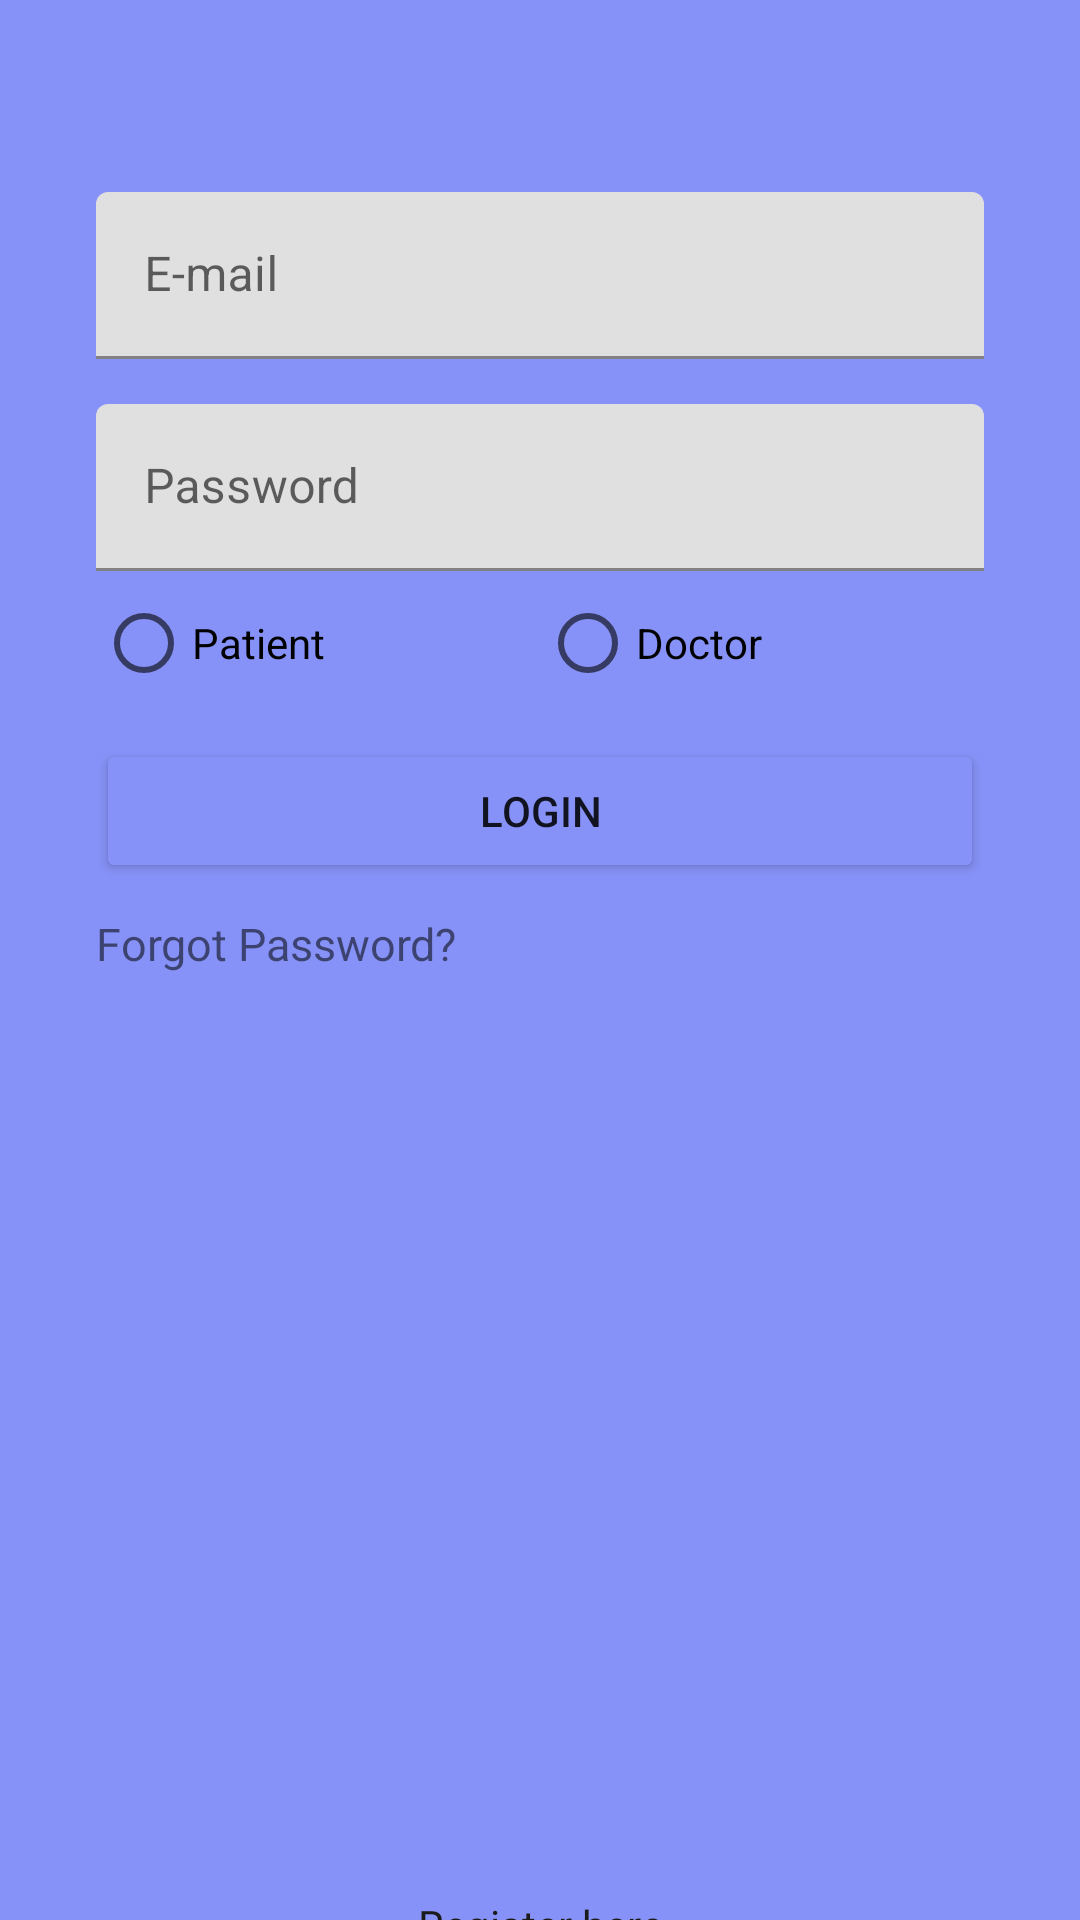

Write the Android layout XML for this screen, with the resource values it uses.
<!-- AndroidManifest.xml: application theme Theme.MediConsult -->
<!-- res/layout/activity_main.xml -->
<?xml version="1.0" encoding="utf-8"?>
<RelativeLayout xmlns:android="http://schemas.android.com/apk/res/android"
    xmlns:tools="http://schemas.android.com/tools"
    android:layout_width="match_parent"
    android:layout_height="match_parent"
    android:background="@color/lavender"
    tools:context=".MainActivity">

    <RelativeLayout
        android:id="@+id/mainactivity_linearlayout"
        android:layout_width="match_parent"
        android:layout_height="600dp"
        android:background="@drawable/layout_bg"
        android:orientation="vertical">

        <ImageView
            android:layout_width="match_parent"
            android:layout_height="match_parent"
            android:alpha="0.5"
            android:scaleType="centerCrop"/>

        <com.google.android.material.textfield.TextInputLayout
            android:id="@+id/loginPageEmailTextField"
            android:layout_width="match_parent"
            android:layout_height="wrap_content"
            android:layout_marginStart="32dp"
            android:layout_marginTop="64dp"
            android:layout_marginEnd="32dp"
            android:layout_centerHorizontal="true"
            android:layout_alignParentStart="true"
            android:hint="@string/emailHint">

            
            <com.google.android.material.textfield.TextInputEditText
                android:id="@+id/loginPageEmailEditText"
                android:layout_width="match_parent"
                android:layout_height="wrap_content" />

        </com.google.android.material.textfield.TextInputLayout>


        <com.google.android.material.textfield.TextInputLayout
            android:id="@+id/loginPagePasswordTextField"
            android:layout_width="match_parent"
            android:layout_height="wrap_content"
            android:layout_marginStart="32dp"
            android:layout_marginTop="15dp"
            android:layout_marginEnd="32dp"
            android:layout_below="@id/loginPageEmailTextField"
            android:hint="@string/passwordHint">

            
            <com.google.android.material.textfield.TextInputEditText
                android:id="@+id/loginPagePasswordEditText"
                android:layout_width="match_parent"
                android:layout_height="wrap_content"
                android:inputType="textPassword" />

        </com.google.android.material.textfield.TextInputLayout>

        <RadioGroup
            android:id="@+id/radiogroup"
            android:layout_width="match_parent"
            android:layout_height="wrap_content"
            android:layout_below="@+id/loginPagePasswordTextField"
            android:layout_marginStart="32dp"
            android:layout_marginEnd="32dp"
            android:orientation="horizontal">

            <RadioButton
                android:id="@+id/radioPatient"
                android:layout_width="0dp"
                android:layout_height="wrap_content"
                android:layout_weight="1"
                android:text="Patient"/>

            <RadioButton
                android:id="@+id/radioDoctor"
                android:layout_width="0dp"
                android:layout_height="wrap_content"
                android:layout_weight="1"
                android:text="Doctor"/>
        </RadioGroup>

        <TextView
            android:id="@+id/textViewErrorLogin"
            android:layout_width="wrap_content"
            android:layout_height="wrap_content"
            android:layout_gravity="center_horizontal"
            android:layout_marginStart="32dp"
            android:layout_marginTop="20px"
            android:layout_marginEnd="32dp"
            android:layout_below="@id/radiogroup"
            android:text="@string/invalidCredentialsMsg"
            android:layout_centerHorizontal="true"
            android:textColor="#9C1C1C"
            android:visibility="invisible" />

        <TextView
            android:id="@+id/textViewSelectRadio"
            android:layout_width="wrap_content"
            android:layout_height="wrap_content"
            android:layout_gravity="center_horizontal"
            android:layout_marginStart="32dp"
            android:layout_marginTop="20px"
            android:layout_marginEnd="32dp"
            android:layout_below="@id/radiogroup"
            android:text="Select type of user"
            android:layout_centerHorizontal="true"
            android:textColor="#9C1C1C"
            android:visibility="gone" />

        <TextView
            android:id="@+id/textViewInvalidUser"
            android:layout_width="wrap_content"
            android:layout_height="wrap_content"
            android:layout_gravity="center_horizontal"
            android:layout_marginStart="32dp"
            android:layout_marginTop="20px"
            android:layout_marginEnd="32dp"
            android:layout_below="@id/radiogroup"
            android:text="User not found for provided role!"
            android:layout_centerHorizontal="true"
            android:textColor="#9C1C1C"
            android:visibility="gone" />

        <TextView
            android:id="@+id/textViewEmailNotVerified"
            android:layout_width="wrap_content"
            android:layout_height="wrap_content"
            android:layout_below="@id/radiogroup"
            android:layout_centerHorizontal="true"
            android:layout_gravity="center_horizontal"
            android:layout_marginStart="32dp"
            android:layout_marginTop="20px"
            android:layout_marginEnd="32dp"
            android:text="@string/emailVerificationText"
            android:textColor="#9C1C1C"
            android:visibility="gone" />


        <Button
            android:id="@+id/login_button"
            android:layout_width="match_parent"
            android:layout_height="wrap_content"
            android:layout_below="@id/textViewEmailNotVerified"
            android:layout_marginStart="32dp"
            android:layout_marginTop="8dp"
            android:layout_marginEnd="32dp"
            android:backgroundTint="@color/lavender"
            android:text="Login" />

        <TextView
            android:id="@+id/textViewForgotPassword"
            android:layout_width="wrap_content"
            android:layout_height="wrap_content"
            android:layout_alignParentStart="true"
            android:layout_marginStart="32dp"
            android:layout_marginTop="10dp"
            android:layout_below="@id/login_button"
            android:text="Forgot Password?"
            android:textSize="15sp" />

    </RelativeLayout>

    <ProgressBar
        android:id="@+id/mainActivityIndeterminateProgressbar"
        android:layout_width="wrap_content"
        android:layout_height="wrap_content"
        android:visibility="gone"
        android:layout_centerInParent="true"
        android:indeterminateTint="@color/black"/>


    <TextView
        android:id="@+id/registerHereTextView"
        android:layout_width="match_parent"
        android:layout_height="wrap_content"
        android:text="Register here"
        android:layout_marginStart="32dp"
        android:layout_marginEnd="32dp"
        android:layout_marginTop="32dp"
        android:textAlignment="center"
        android:layout_below="@id/mainactivity_linearlayout"
        android:textColor="@color/black_condensed"/>

    <LinearLayout
        android:layout_width="match_parent"
        android:layout_height="wrap_content"
        android:orientation="horizontal"
        android:layout_marginStart="10dp"
        android:layout_marginEnd="10dp"
        android:layout_below="@id/registerHereTextView"
        android:layout_marginTop="10dp">

        <Button
            android:id="@+id/buttonPatient"
            android:layout_width="0dp"
            android:layout_height="wrap_content"
            android:backgroundTint="@color/black"
            android:layout_weight="1"
            android:text="Patient"/>

        <Button
            android:id="@+id/buttonDoctor"
            android:layout_width="0dp"
            android:backgroundTint="@color/black"
            android:layout_height="wrap_content"
            android:layout_weight="1"
            android:layout_marginStart="15dp"
            android:layout_marginEnd="15dp"
            android:text="Doctor"/>
    </LinearLayout>


</RelativeLayout>
<!-- resources referenced by this layout -->
<resources>
  <color name="black">#000000</color>
  <color name="black_condensed">#1C1B1B</color>
  <color name="lavender">#8692f7</color>
  <string name="emailHint">E-mail</string>
  <string name="emailVerificationText">Please check your email to verify the e-mail address.</string>
  <string name="invalidCredentialsMsg">Invalid Credentials</string>
  <string name="passwordHint">Password</string>
  <style name="Theme.MediConsult" parent="Theme.MaterialComponents.DayNight.DarkActionBar">
          
          <item name="colorPrimary">@color/lavender</item>
          <item name="colorPrimaryVariant">@color/lavender</item>
          <item name="colorOnPrimary">@color/white</item>
          
          <item name="colorSecondary">@color/teal_200</item>
          <item name="colorSecondaryVariant">@color/teal_700</item>
          <item name="colorOnSecondary">@color/black</item>
          
          <item name="android:statusBarColor" tools:targetApi="l">?attr/colorPrimaryVariant</item>
          
      </style>
  <color name="white">#FFFFFFFF</color>
  <color name="teal_200">#FF03DAC5</color>
  <color name="teal_700">#FF018786</color>
</resources>
